pico-8 play session: no input (idle), after a click and taps of 🅾, ❎, 🅾+❎, 🅾 in the second before t = 0

[t = 1 s] idle ~1s (no d-pad/buttons)
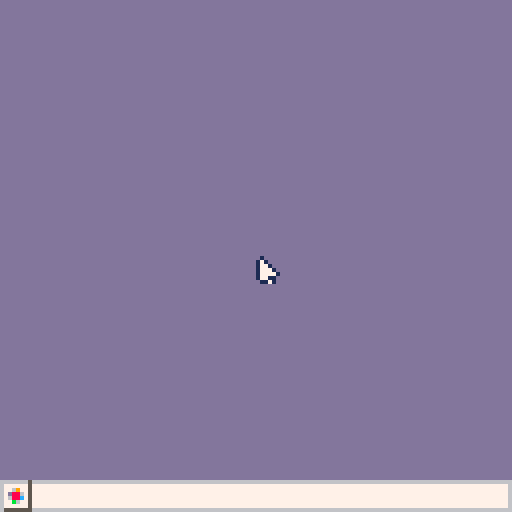

pico-8 cartridge
version 42
__lua__
function _init()
 poke(0x5f2d, 1)
 menus={}
 windows={}
 menushow=0
end

function _update()
 msx=stat(32)
 msy=stat(33)
 clickstrt()
 if stat(34)==2 then
  menushow=1
  mx=msx
  my=msy
  mx2=msx+44
  my2=msy+18
 elseif stat(34)==1 then
  menushow=0
 end
end

function _draw()
 cls(13)
 spr(16,0,120)
 for i=1,14 do
  spr(17,i*8,120)
 end
 drwmenu()
 spr(18,120,120)
 spr(1,msx,msy)
end
-->8
--ui interaction
function clickstrt()
	if stat(34)==1 then
	 if msx>=0 and msx<=8 then
	  if msy>=120 and msy<=128 then
	   clnst=1
	  end
	 end
	else
	 clnst=0
	end
end

function updmenu()

end

function drwmenu()
 if menushow==1 then
  rectfill(mx,my,mx2,my2,5)
  print("create",mx+1,my+1,7)
  print("settings",mx+1,my+7,7)
  print("personalize",mx+1,my+13,7)
 end
end
__gfx__
00000000010000000000000000000000000000000000000000000000000000000000000000000000000000000000000000000000000000000000000000000000
00000000171000000000000000000000000000000000000000000000000000000000000000000000000000000000000000000000000000000000000000000000
00700700177100000000000000000000000000000000000000000000000000000000000000000000000000000000000000000000000000000000000000000000
00077000177710000000000000000000000000000000000000000000000000000000000000000000000000000000000000000000000000000000000000000000
00077000177771000000000000000000000000000000000000000000000000000000000000000000000000000000000000000000000000000000000000000000
00700700177110000000000000000000000000000000000000000000000000000000000000000000000000000000000000000000000000000000000000000000
00000000011710000000000000000000000000000000000000000000000000000000000000000000000000000000000000000000000000000000000000000000
00000000000000000000000000000000000000000000000000000000000000000000000000000000000000000000000000000000000000000000000000000000
66666665666666666666666600000000000000000000000000000000000000000000000000000000000000000000000000000000000000000000000000000000
67777775777777777777777600000000000000000000000000000000000000000000000000000000000000000000000000000000000000000000000000000000
67769775777777777777777600000000000000000000000000000000000000000000000000000000000000000000000000000000000000000000000000000000
67d88675777777777777777600000000000000000000000000000000000000000000000000000000000000000000000000000000000000000000000000000000
67688c75777777777777777600000000000000000000000000000000000000000000000000000000000000000000000000000000000000000000000000000000
677b6775777777777777777600000000000000000000000000000000000000000000000000000000000000000000000000000000000000000000000000000000
67777775777777777777777600000000000000000000000000000000000000000000000000000000000000000000000000000000000000000000000000000000
65555555666666666666666600000000000000000000000000000000000000000000000000000000000000000000000000000000000000000000000000000000
